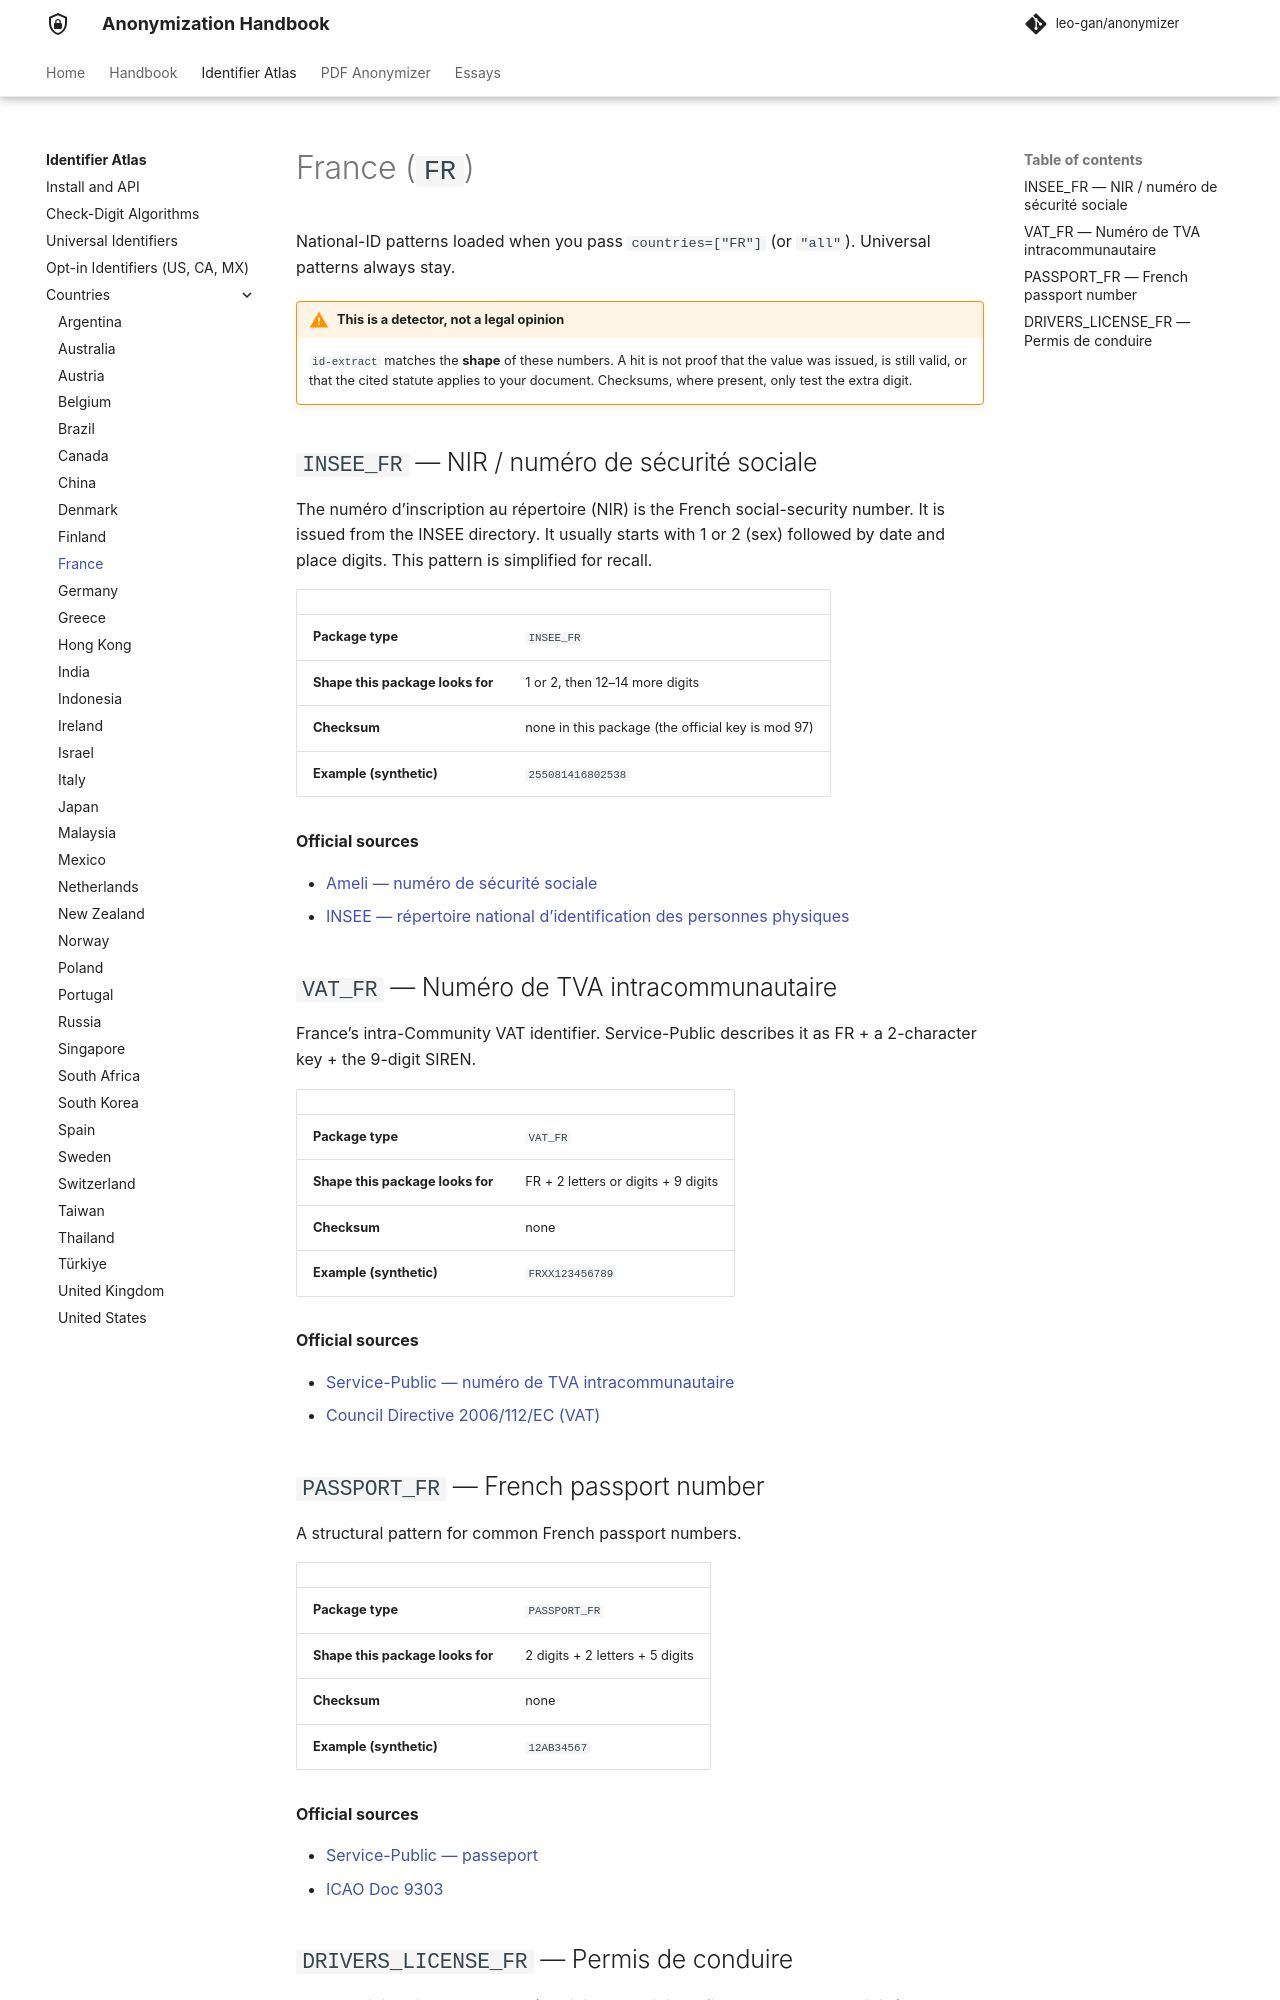

repository: leo-gan/anonymizer · page: id-extract/countries/fr/index.html · generator: mkdocs

# France (`FR`)

National-ID patterns loaded when you pass `countries=["FR"]` (or `"all"`). Universal patterns always stay.



!!! warning "This is a detector, not a legal opinion"
    `id-extract` matches the **shape** of these numbers. A hit is not proof that the value was issued, is still valid, or that the cited statute applies to your document. Checksums, where present, only test the extra digit.


## `INSEE_FR` — NIR / numéro de sécurité sociale

The numéro d’inscription au répertoire (NIR) is the French social-security number. It is issued from the INSEE directory. It usually starts with 1 or 2 (sex) followed by date and place digits. This pattern is simplified for recall.

| | |
|---|---|
| **Package type** | `INSEE_FR` |
| **Shape this package looks for** | 1 or 2, then 12–14 more digits |
| **Checksum** | none in this package (the official key is mod 97) |
| **Example (synthetic)** | `255081416802538` |

**Official sources**

- [Ameli — numéro de sécurité sociale](https://www.ameli.fr/assure/droits-demarches/principes/numero-securite-sociale)
- [INSEE — répertoire national d’identification des personnes physiques](https://www.insee.fr/fr/metadonnees/definition/c1602)

## `VAT_FR` — Numéro de TVA intracommunautaire

France’s intra-Community VAT identifier. Service-Public describes it as FR + a 2-character key + the 9-digit SIREN.

| | |
|---|---|
| **Package type** | `VAT_FR` |
| **Shape this package looks for** | FR + 2 letters or digits + 9 digits |
| **Checksum** | none |
| **Example (synthetic)** | `FRXX123456789` |

**Official sources**

- [Service-Public — numéro de TVA intracommunautaire](https://www.service-public.fr/professionnels-entreprises/vosdroits/F23570)
- [Council Directive 2006/112/EC (VAT)](https://eur-lex.europa.eu/legal-content/EN/TXT/?uri=CELEX:32006L0112)

## `PASSPORT_FR` — French passport number

A structural pattern for common French passport numbers.

| | |
|---|---|
| **Package type** | `PASSPORT_FR` |
| **Shape this package looks for** | 2 digits + 2 letters + 5 digits |
| **Checksum** | none |
| **Example (synthetic)** | `12AB34567` |

**Official sources**

- [Service-Public — passeport](https://www.service-public.fr/particuliers/vosdroits/N360)
- [ICAO Doc 9303](https://www.icao.int/publications/pages/publication.aspx?docnum=9303)
